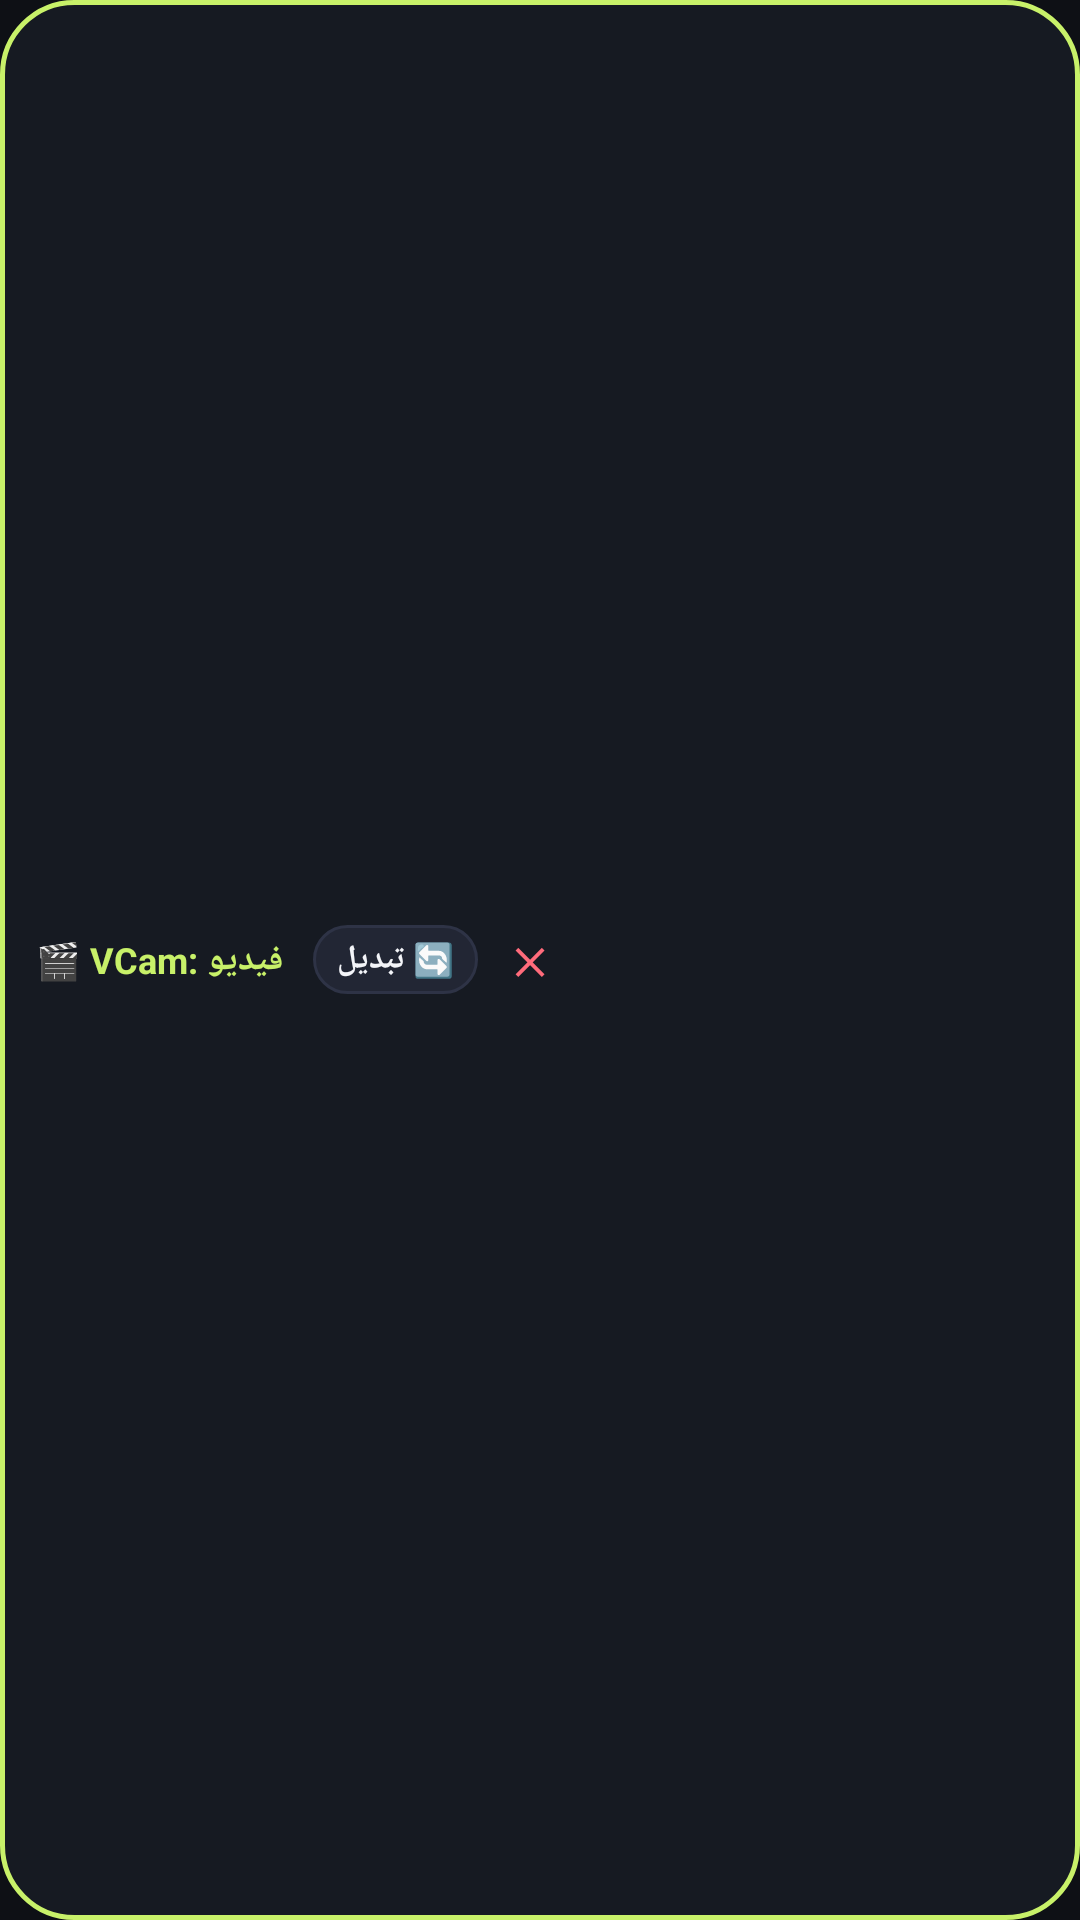

Android layout source for this screen:
<!-- AndroidManifest.xml: application theme Theme.VCamPro -->
<!-- res/layout/layout_floating_widget.xml -->
<?xml version="1.0" encoding="utf-8"?>
<LinearLayout xmlns:android="http://schemas.android.com/apk/res/android"
    android:id="@+id/floatingRoot"
    android:layout_width="wrap_content"
    android:layout_height="wrap_content"
    android:background="@drawable/bg_floating_pill"
    android:gravity="center_vertical"
    android:orientation="horizontal"
    android:paddingHorizontal="12dp"
    android:paddingVertical="8dp">

    <TextView
        android:id="@+id/tvFloatingLabel"
        android:layout_width="wrap_content"
        android:layout_height="wrap_content"
        android:text="🎬 VCam: فيديو"
        android:textColor="@color/vcam_accent"
        android:textSize="12sp"
        android:textStyle="bold" />

    <TextView
        android:id="@+id/btnFloatingSwitch"
        android:layout_width="wrap_content"
        android:layout_height="wrap_content"
        android:layout_marginStart="10dp"
        android:background="@drawable/bg_status_badge"
        android:paddingHorizontal="8dp"
        android:paddingVertical="4dp"
        android:text="🔄 تبديل"
        android:textColor="@color/vcam_text"
        android:textSize="11sp"
        android:textStyle="bold" />

    <TextView
        android:id="@+id/btnFloatingClose"
        android:layout_width="wrap_content"
        android:layout_height="wrap_content"
        android:layout_marginStart="8dp"
        android:padding="4dp"
        android:text="✕"
        android:textColor="@color/vcam_danger"
        android:textSize="12sp"
        android:textStyle="bold" />
</LinearLayout>
<!-- resources referenced by this layout -->
<resources>
  <color name="vcam_accent">#C8F169</color>
  <color name="vcam_danger">#FF6B7B</color>
  <color name="vcam_text">#F3F4F8</color>
  <!-- drawable bg_floating_pill (drawable) -->
  <?xml version="1.0" encoding="utf-8"?>
  <shape xmlns:android="http://schemas.android.com/apk/res/android"
      android:shape="rectangle">
      <solid android:color="#E6181B24" />
      <stroke android:width="1.5dp" android:color="@color/vcam_accent" />
      <corners android:radius="24dp" />
  </shape>
  <!-- drawable bg_status_badge (drawable) -->
  <?xml version="1.0" encoding="utf-8"?>
  <shape xmlns:android="http://schemas.android.com/apk/res/android"
      android:shape="rectangle">
      <solid android:color="@color/vcam_panel_soft" />
      <stroke android:width="1dp" android:color="@color/vcam_border" />
      <corners android:radius="999dp" />
  </shape>
  <style name="Theme.VCamPro" parent="Theme.MaterialComponents.DayNight.NoActionBar">
          <item name="colorPrimary">@color/vcam_accent</item>
          <item name="colorPrimaryVariant">@color/vcam_panel</item>
          <item name="colorOnPrimary">@color/vcam_accent_ink</item>
          <item name="colorSecondary">@color/vcam_blue</item>
          <item name="android:statusBarColor">@color/vcam_bg</item>
          <item name="android:navigationBarColor">@color/vcam_bg</item>
          <item name="android:windowBackground">@color/vcam_bg</item>
      </style>
  <color name="vcam_panel_soft">#222634</color>
  <color name="vcam_border">#2E3346</color>
  <color name="vcam_panel">#181B24</color>
  <color name="vcam_accent_ink">#172208</color>
  <color name="vcam_blue">#38BDF8</color>
  <color name="vcam_bg">#0E1015</color>
</resources>
